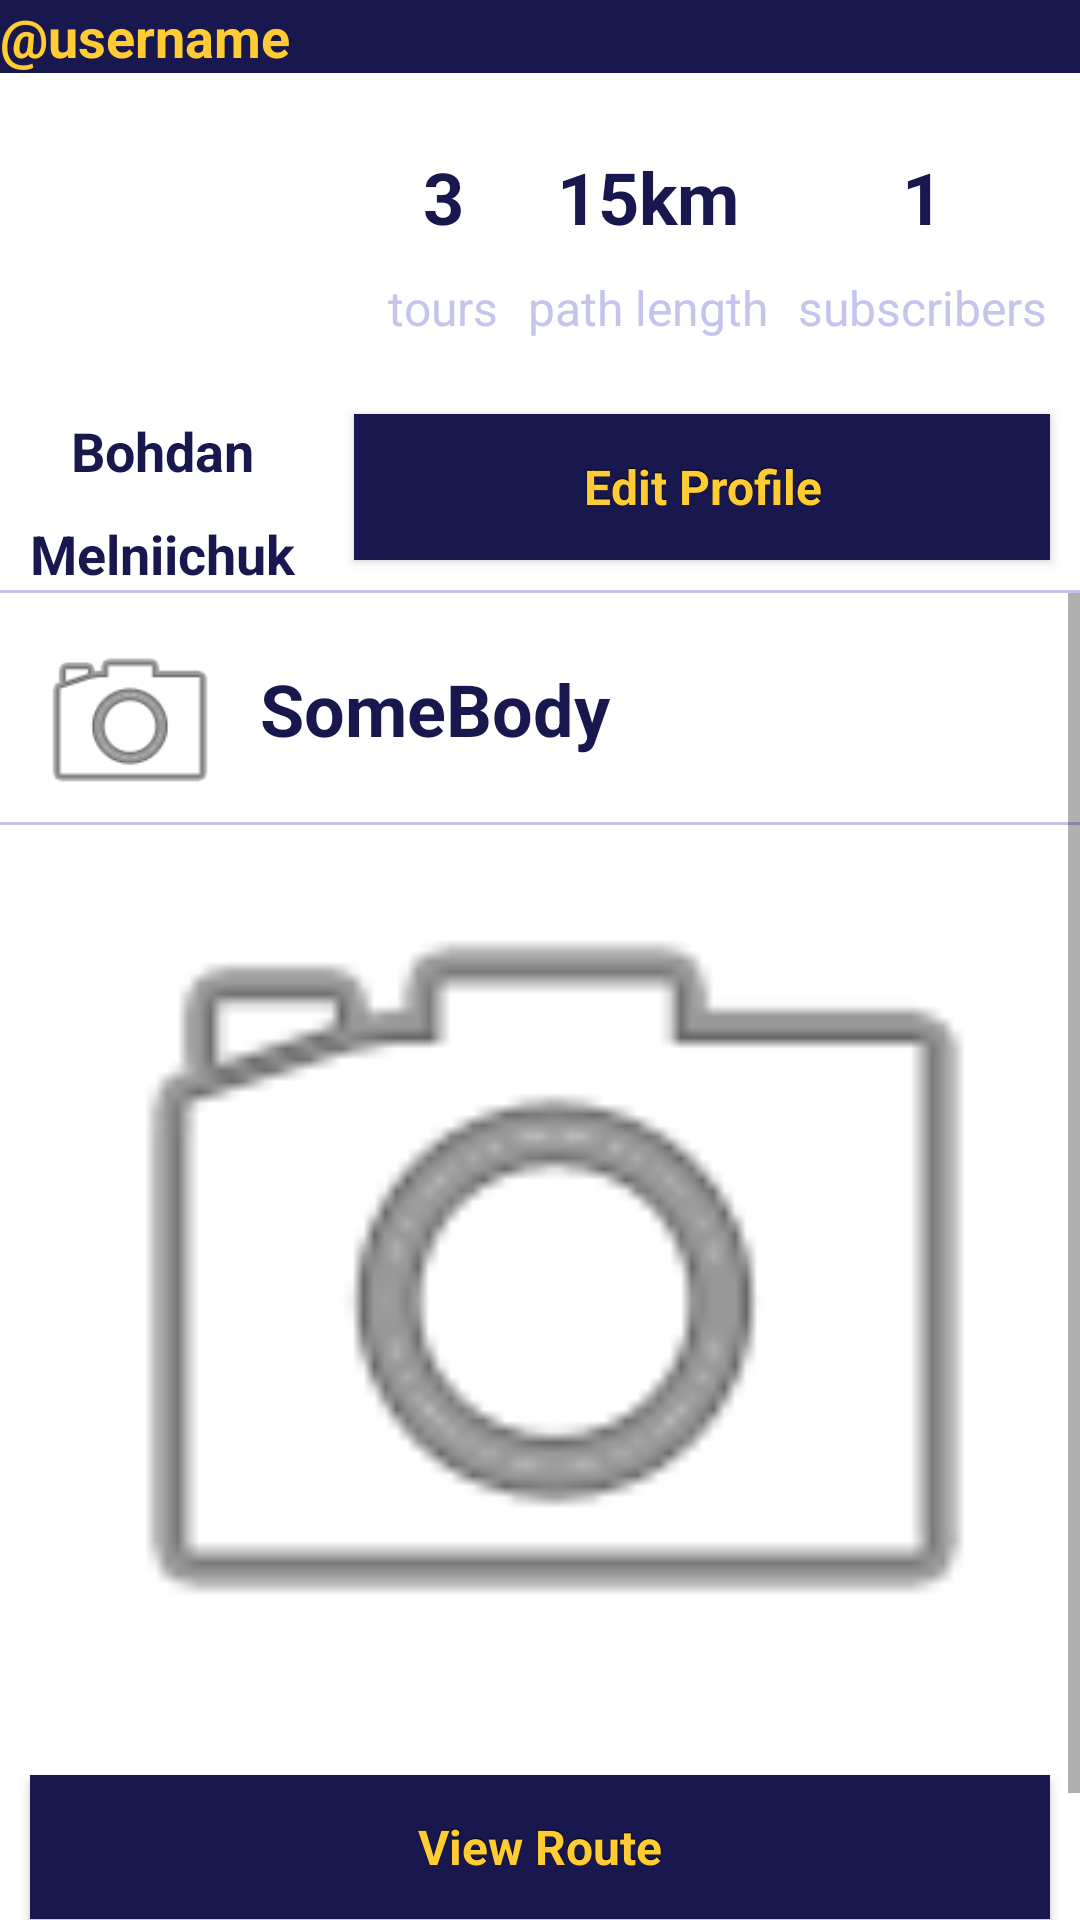

Android layout source for this screen:
<!-- AndroidManifest.xml: application theme Theme.RanRideRoutes -->
<!-- res/layout/fragment_home.xml -->
<?xml version="1.0" encoding="utf-8"?>
<androidx.constraintlayout.widget.ConstraintLayout xmlns:android="http://schemas.android.com/apk/res/android"
    xmlns:app="http://schemas.android.com/apk/res-auto"
    xmlns:tools="http://schemas.android.com/tools"
    android:layout_width="match_parent"
    android:layout_height="match_parent"
    tools:context=".ui.home.HomeFragment">

    <TextView
        android:id="@+id/usernameHeader"
        style="@style/basic_text"
        android:layout_width="match_parent"
        android:layout_height="wrap_content"
        android:background="@color/basic_blue"
        android:text="@string/username"
        android:textColor="@color/basic_yellow"
        android:textSize="18dp"
        app:layout_constraintEnd_toEndOf="parent"
        app:layout_constraintStart_toStartOf="parent"
        app:layout_constraintTop_toTopOf="parent" />

    <ImageView
        android:id="@+id/userImage"
        android:layout_width="0dp"
        android:layout_height="0dp"
        android:layout_marginStart="10dp"
        android:layout_marginLeft="10dp"
        android:layout_marginTop="10dp"
        android:foreground="@drawable/rounded_fg"
        android:scaleType="centerCrop"
        android:src="@drawable/user_photo"
        app:layout_constraintEnd_toStartOf="@+id/vertical"
        app:layout_constraintDimensionRatio="H, 1:1"
        app:layout_constraintStart_toStartOf="parent"
        app:layout_constraintTop_toBottomOf="@id/usernameHeader" />

    <TableLayout
        android:layout_width="wrap_content"
        android:layout_height="wrap_content"
        android:layout_marginStart="10dp"
        android:layout_marginLeft="10dp"
        android:layout_marginTop="10dp"
        app:layout_constraintBottom_toTopOf="@+id/headerGuideline"
        app:layout_constraintEnd_toEndOf="parent"
        app:layout_constraintStart_toEndOf="@id/userImage"
        app:layout_constraintTop_toBottomOf="@id/usernameHeader">

        <TableRow
            android:layout_width="match_parent"
            android:layout_height="match_parent">

            <TextView
                android:id="@+id/timeValue"
                style="@style/basic_text"
                android:layout_width="wrap_content"
                android:layout_height="wrap_content"
                android:layout_margin="5dp"
                android:gravity="center_horizontal"
                android:text="3"
                android:textSize="24dp" />

            <TextView
                android:id="@+id/paceValue"
                style="@style/basic_text"
                android:layout_width="wrap_content"
                android:layout_height="wrap_content"
                android:layout_margin="5dp"
                android:gravity="center_horizontal"
                android:text="15km"
                android:textSize="24dp" />

            <TextView
                android:id="@+id/burnedValue"
                style="@style/basic_text"
                android:layout_width="wrap_content"
                android:layout_height="wrap_content"
                android:layout_margin="5dp"
                android:gravity="center_horizontal"
                android:text="1"
                android:textSize="24dp" />

        </TableRow>

        <TableRow
            android:layout_width="match_parent"
            android:layout_height="match_parent">

            <TextView
                android:id="@+id/time"
                style="@style/additional_text"
                android:layout_width="wrap_content"
                android:layout_height="wrap_content"
                android:layout_margin="5dp"
                android:text="tours" />

            <TextView
                android:id="@+id/averagePace"
                style="@style/additional_text"
                android:layout_width="wrap_content"
                android:layout_height="wrap_content"
                android:layout_margin="5dp"
                android:text="path length" />

            <TextView
                android:id="@+id/burned"
                style="@style/additional_text"
                android:layout_width="wrap_content"
                android:layout_height="wrap_content"
                android:layout_margin="5dp"
                android:text="subscribers" />
        </TableRow>

    </TableLayout>

    <androidx.constraintlayout.widget.Guideline
        android:id="@+id/headerGuideline"
        android:layout_width="wrap_content"
        android:layout_height="wrap_content"
        android:orientation="horizontal"
        app:layout_constraintGuide_percent="0.2" />

    <androidx.constraintlayout.widget.Guideline
        android:id="@+id/vertical"
        android:layout_width="wrap_content"
        android:layout_height="wrap_content"
        android:orientation="vertical"
        app:layout_constraintGuide_percent="0.3" />

    <TextView
        android:id="@+id/name"
        style="@style/basic_text"
        android:layout_width="wrap_content"
        android:layout_height="wrap_content"
        android:layout_marginTop="10dp"
        android:text="Bohdan"
        app:layout_constraintEnd_toStartOf="@+id/vertical"
        app:layout_constraintStart_toStartOf="parent"
        app:layout_constraintTop_toTopOf="@+id/headerGuideline" />

    <TextView
        android:id="@+id/surname"
        style="@style/basic_text"
        android:layout_width="wrap_content"
        android:layout_height="wrap_content"
        android:layout_marginTop="10dp"
        android:text="Melniichuk"
        app:layout_constraintEnd_toStartOf="@+id/vertical"
        app:layout_constraintStart_toStartOf="parent"
        app:layout_constraintTop_toBottomOf="@+id/name" />

    <LinearLayout
        android:layout_width="0dp"
        android:layout_height="0dp"
        android:orientation="vertical"
        app:layout_constraintBottom_toTopOf="@id/headerDivider"
        app:layout_constraintEnd_toEndOf="parent"
        app:layout_constraintStart_toEndOf="@id/vertical"
        app:layout_constraintTop_toTopOf="@+id/headerGuideline">

        <Button
            android:id="@+id/editButton"
            style="@style/my_button_style"
            android:layout_width="match_parent"
            android:layout_height="match_parent"
            android:layout_margin="10dp"
            android:text="Edit Profile" />

    </LinearLayout>

    <View
        android:id="@+id/headerDivider"
        android:layout_width="match_parent"
        android:layout_height="1dp"
        android:background="@color/additional_purple"
        app:layout_constraintStart_toStartOf="parent"
        app:layout_constraintTop_toBottomOf="@+id/surname" />

    <ScrollView
        android:layout_width="match_parent"
        android:layout_height="wrap_content"
        app:layout_constraintStart_toStartOf="parent"
        app:layout_constraintTop_toBottomOf="@id/headerDivider">

        <LinearLayout
            android:layout_width="match_parent"
            android:layout_height="wrap_content"
            android:orientation="vertical">

            <include
                layout="@layout/post_header_layout"
                android:layout_width="match_parent"
                android:layout_height="wrap_content" />

            <include
                layout="@layout/post_header_layout"
                android:layout_width="match_parent"
                android:layout_height="wrap_content" />
        </LinearLayout>
    </ScrollView>


</androidx.constraintlayout.widget.ConstraintLayout>
<!-- res/layout/post_header_layout.xml (included above) -->
<?xml version="1.0" encoding="utf-8"?>
<androidx.constraintlayout.widget.ConstraintLayout xmlns:android="http://schemas.android.com/apk/res/android"
    xmlns:app="http://schemas.android.com/apk/res-auto"
    xmlns:tools="http://schemas.android.com/tools"
    android:layout_width="match_parent"
    android:layout_height="match_parent"
    android:background="@android:color/transparent">
    <ImageView
        android:id="@+id/userImage"
        android:layout_width="0dp"
        android:layout_height="0dp"
        android:layout_marginStart="10dp"
        android:layout_marginLeft="10dp"

        android:layout_marginTop="10dp"
        android:foreground="@drawable/rounded_fg"
        app:layout_constraintBottom_toTopOf="@+id/guideline"
        app:layout_constraintDimensionRatio="H, 1:1"
        app:layout_constraintStart_toStartOf="parent"
        app:layout_constraintTop_toTopOf="parent"
        app:srcCompat="@android:drawable/ic_menu_camera" />


    <androidx.constraintlayout.widget.Guideline
        android:id="@+id/guideline"
        android:layout_width="wrap_content"
        android:layout_height="wrap_content"
        android:background="@color/additional_purple"
        android:orientation="horizontal"
        app:layout_constraintGuide_percent="0.15" />

    <View
        android:id="@+id/divider"
        android:layout_width="match_parent"
        android:layout_height="1dp"
        android:background="@color/additional_purple"
        app:layout_constraintBottom_toTopOf="@+id/guideline"
        app:layout_constraintTop_toBottomOf="@+id/userImage"
        tools:layout_editor_absoluteX="0dp" />

    <TextView
        android:id="@+id/userName"
        style="@style/basic_text"
        android:layout_width="wrap_content"
        android:layout_height="wrap_content"
        android:layout_marginStart="10dp"
        android:layout_marginLeft="10dp"
        android:text="SomeBody"
        android:textSize="24dp"
        app:layout_constraintBottom_toTopOf="@+id/guideline"
        app:layout_constraintStart_toEndOf="@+id/userImage"
        app:layout_constraintTop_toTopOf="parent" />

    <ImageView
        android:id="@+id/imageView"
        android:layout_width="match_parent"
        android:layout_height="0dp"
        android:layout_marginStart="10dp"
        android:layout_marginLeft="10dp"
        android:scaleType="centerCrop"
        app:layout_constraintBottom_toTopOf="@+id/horizontalGuideline"
        app:layout_constraintStart_toStartOf="parent"
        app:layout_constraintTop_toTopOf="@+id/guideline"
        app:srcCompat="@android:drawable/ic_menu_camera" />

    <androidx.constraintlayout.widget.Guideline
        android:id="@+id/horizontalGuideline"
        android:layout_width="match_parent"
        android:layout_height="wrap_content"
        android:orientation="horizontal"
        app:layout_constraintGuide_percent="0.75" />

    <Button
        android:id="@+id/route_button"
        style="@style/my_button_style"
        android:layout_width="0dp"
        android:layout_height="wrap_content"
        android:layout_marginStart="10dp"
        android:layout_marginLeft="10dp"
        android:layout_marginTop="10dp"
        android:layout_marginEnd="10dp"
        android:layout_marginRight="10dp"
        android:text="View Route"
        app:layout_constraintEnd_toEndOf="parent"
        app:layout_constraintStart_toStartOf="parent"
        app:layout_constraintTop_toBottomOf="@+id/horizontalGuideline" />

    <LinearLayout
        android:id="@+id/linearLayout"
        android:layout_width="408dp"
        android:layout_height="wrap_content"
        android:layout_marginStart="10dp"
        android:layout_marginLeft="10dp"
        android:layout_marginTop="10dp"
        android:layout_marginEnd="10dp"
        android:layout_marginRight="10dp"
        android:background="@android:color/transparent"
        android:orientation="horizontal"
        app:layout_constraintEnd_toEndOf="parent"
        app:layout_constraintStart_toStartOf="parent"
        app:layout_constraintTop_toBottomOf="@+id/route_button">

        <androidx.constraintlayout.widget.Group
            android:layout_width="match_parent"
            android:layout_height="match_parent"
            android:layout_weight="1"
            app:constraint_referenced_ids="likeButton,numOfLikes" />

        <ImageButton
            android:id="@+id/likeButton"
            android:layout_width="wrap_content"
            android:layout_height="match_parent"
            android:layout_margin="0dp"
            android:layout_marginStart="10dp"
            android:layout_marginLeft="10dp"
            android:layout_marginTop="10dp"
            android:layout_weight="4"
            android:background="@android:color/transparent"
            app:srcCompat="@drawable/ic_like" />

        <TextView
            android:id="@+id/numOfLikes"
            style="@style/basic_text"
            android:layout_width="wrap_content"
            android:layout_height="match_parent"
            android:layout_marginStart="10dp"
            android:layout_marginLeft="10dp"
            android:layout_weight="4"
            android:gravity="center_vertical"
            android:text="0 Liked"
            android:textSize="24dp" />

        <ImageButton
            android:id="@+id/saveToBookmarksButton"
            android:layout_width="wrap_content"
            android:layout_height="match_parent"
            android:layout_marginStart="100dp"
            android:layout_marginLeft="100dp"
            android:layout_weight="1"
            android:background="@android:color/transparent"
            app:srcCompat="@drawable/ic_save_to_bookmark" />
    </LinearLayout>

</androidx.constraintlayout.widget.ConstraintLayout>
<!-- resources referenced by this layout -->
<resources>
  <color name="additional_purple">#C4C4ED</color>
  <color name="basic_blue">#18184E</color>
  <color name="basic_yellow">#FFCC33</color>
  <!-- drawable ic_like: vector/xml drawable (drawable, 2504 chars, omitted) -->
  <!-- drawable ic_save_to_bookmark (drawable) -->
  <vector android:height="60dp" android:viewportHeight="512"
      android:viewportWidth="512" android:width="60dp" xmlns:android="http://schemas.android.com/apk/res/android">
      <path android:fillColor="@color/additional_purple"
          android:pathData="M135.6,1.5c16.2,3.5 30.6,15.1 37.9,30.4 5.8,12 5.5,-1.3 5.5,235.6 0,189.8 0.2,218.8 1.5,223.8 4.6,17.7 18.6,24.8 34.2,17.5 9.2,-4.3 15.3,-12.1 38.3,-48.9 11.8,-18.9 32.1,-51.4 45.1,-72.2l23.7,-37.8 44.9,71.7c48.1,77 51.8,82.2 62.8,87.4 6.1,2.9 15.4,3.3 20,0.8 8.2,-4.5 13,-12.4 14.5,-24.3 1.3,-10.2 1.3,-443.4 0,-452.4 -1.9,-13.6 -10.9,-25.5 -23,-30.4l-5.5,-2.2 -153,-0.2c-129.5,-0.1 -152.1,-0 -146.9,1.2z" android:strokeColor="#00000000"/>
      <path android:fillColor="@color/basic_blue"
          android:pathData="M89.8,10.6c-13.9,3.3 -28.6,14.7 -35.1,27.2 -6.8,13 -6.9,14 -7.4,52.9l-0.5,35.3 59.1,-0 59.1,-0 0,-32.8c0,-35.5 -0.7,-41.4 -5.5,-52 -7.1,-15.5 -20.9,-26.7 -38,-30.7 -7.5,-1.8 -24.2,-1.8 -31.7,0.1z" android:strokeColor="#00000000"/>
  </vector>
  <!-- drawable rounded_fg (drawable) -->
  <?xml version="1.0" encoding="UTF-8"?>
  <shape xmlns:android="http://schemas.android.com/apk/res/android"
      android:innerRadiusRatio="2"
  
      android:shape="ring"
      android:thicknessRatio="1"
      android:useLevel="false">
      <gradient
  
          android:type="radial"
          android:gradientRadius="8dp"
          android:endColor="@color/white"
          />
  </shape>
  <string name="username">"@username"</string>
  <style name="additional_text" parent="android:Widget.TextView">
          <item name="android:textColor">@color/additional_purple</item>
          <item name="android:textSize">16dip</item>
  
      </style>
  <style name="basic_text" parent="android:Widget.TextView">
          <item name="android:textColor">@color/basic_blue</item>
          <item name="android:textSize">18dp</item>
          <item name="android:textStyle">bold</item>
      </style>
  <style name="my_button_style" parent="android:style/Widget.Button">
          <item name="android:textColor">@color/basic_yellow</item>
          <item name="android:shadowColor">#FF000000</item>
          <item name="android:shadowDx">0</item>
          <item name="android:shadowDy">-1</item>
          <item name="android:shadowRadius">0.2</item>
          <item name="android:textSize">16dip</item>
          <item name="android:textStyle">bold</item>
          <item name="android:background">@color/basic_blue</item>
      </style>
  <style name="Theme.RanRideRoutes" parent="Theme.MaterialComponents.DayNight.DarkActionBar">
          <item name="android:windowNoTitle">true</item>
          <item name="android:windowFullscreen">true</item>
          
          <item name="colorPrimary">@color/basic_blue</item>
          <item name="colorPrimaryVariant">@color/purple_700</item>
          <item name="colorOnPrimary">@color/additional_purple</item>
          <item name="titleTextStyle">@style/my_title</item>
          
          <item name="colorSecondary">@color/teal_200</item>
          <item name="colorSecondaryVariant">@color/teal_700</item>
          <item name="colorOnSecondary">@color/black</item>
          
  
          
          <item name="android:button">@style/my_button_style</item>
      </style>
  <color name="white">#FFFFFFFF</color>
  <color name="purple_700">#FF3700B3</color>
  <style name="my_title">
          <item name="android:textColor">@color/basic_yellow</item>
      </style>
  <color name="teal_200">#FF03DAC5</color>
  <color name="teal_700">#FF018786</color>
  <color name="black">#FF000000</color>
</resources>
